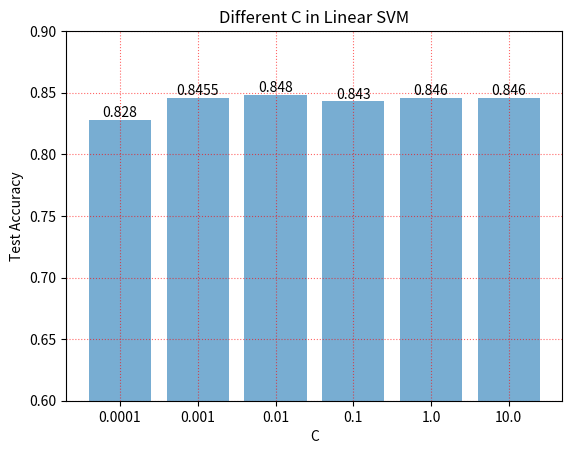

Write Python code to recreate this figure. (Note: this script raises an exception after producing the figure.)
import numpy as np
from matplotlib import pyplot as plt

def plot_bar(x_list, y_list, xlabel, name, SavePath):
    ylabel = 'Test Accuracy'
    plt.figure()
    plt.bar(x_list, y_list, alpha = 0.6)
    plt.grid(True, linestyle=':', color='r', alpha=0.6)
    
    for a,b in zip(x_list, y_list):
        plt.text(a, b, b, ha='center', va='bottom', fontsize=10);
    
    plt.ylim(0.6, 0.9)
    plt.xlabel(xlabel)
    plt.ylabel(ylabel)
    plt.title(name)
    plt.savefig(SavePath)

if __name__ == '__main__':
########################### Linear SVM #################################
    x_list = ['0.0001', '0.001', '0.01', '0.1', '1.0', '10.0']
    y_list = [0.828, 0.8455, 0.848, 0.843, 0.846, 0.846]
    plot_bar(x_list, y_list, 'C', 'Different C in Linear SVM', './fig/LinearSVM.png')
    
########################### RBF kernel SVM #############################
################################# C ####################################
    x_list = ['0.5', '1.0', '5.0', '10.0']
    y_list = [0.8705, 0.8755, 0.8875, 0.874]
    plot_bar(x_list, y_list, 'C', 'Different C in RBF kernel SVM (gamma = 0.002)', './fig/RBFSVMC.png')
############################### gamma ##################################
    x_list = ['0.0001', '0.002', 'scale', 'auto', ]
    y_list = [0.849, 0.8875, 0.8825, 0.8825]
    plot_bar(x_list, y_list, 'gamma', 'Different gamma in RBF kernel SVM (C = 5)', './fig/RBFSVMgamma.png')
    
####################### Polynomial kernel SVM ###########################
    x_list = ['1', '2', '3', '4']
    y_list = [0.8445, 0.876, 0.885, 0.8725]
    plot_bar(x_list, y_list, 'degree', 'Different degree in Poly kernel SVM \n (C = 0.5, gamma = scale, coef0 = 1.0)', './fig/PolySVMCdegree.png')
    
    x_list = ['0.0', '1.0', '5.0']
    y_list = [0.6665, 0.88, 0.8625]
    plot_bar(x_list, y_list, 'coef0', 'Different coef0 in Poly kernel SVM \n (C = 0.1, gamma = scale, degree = 4)', './fig/PolySVMCcoef0.png')
    